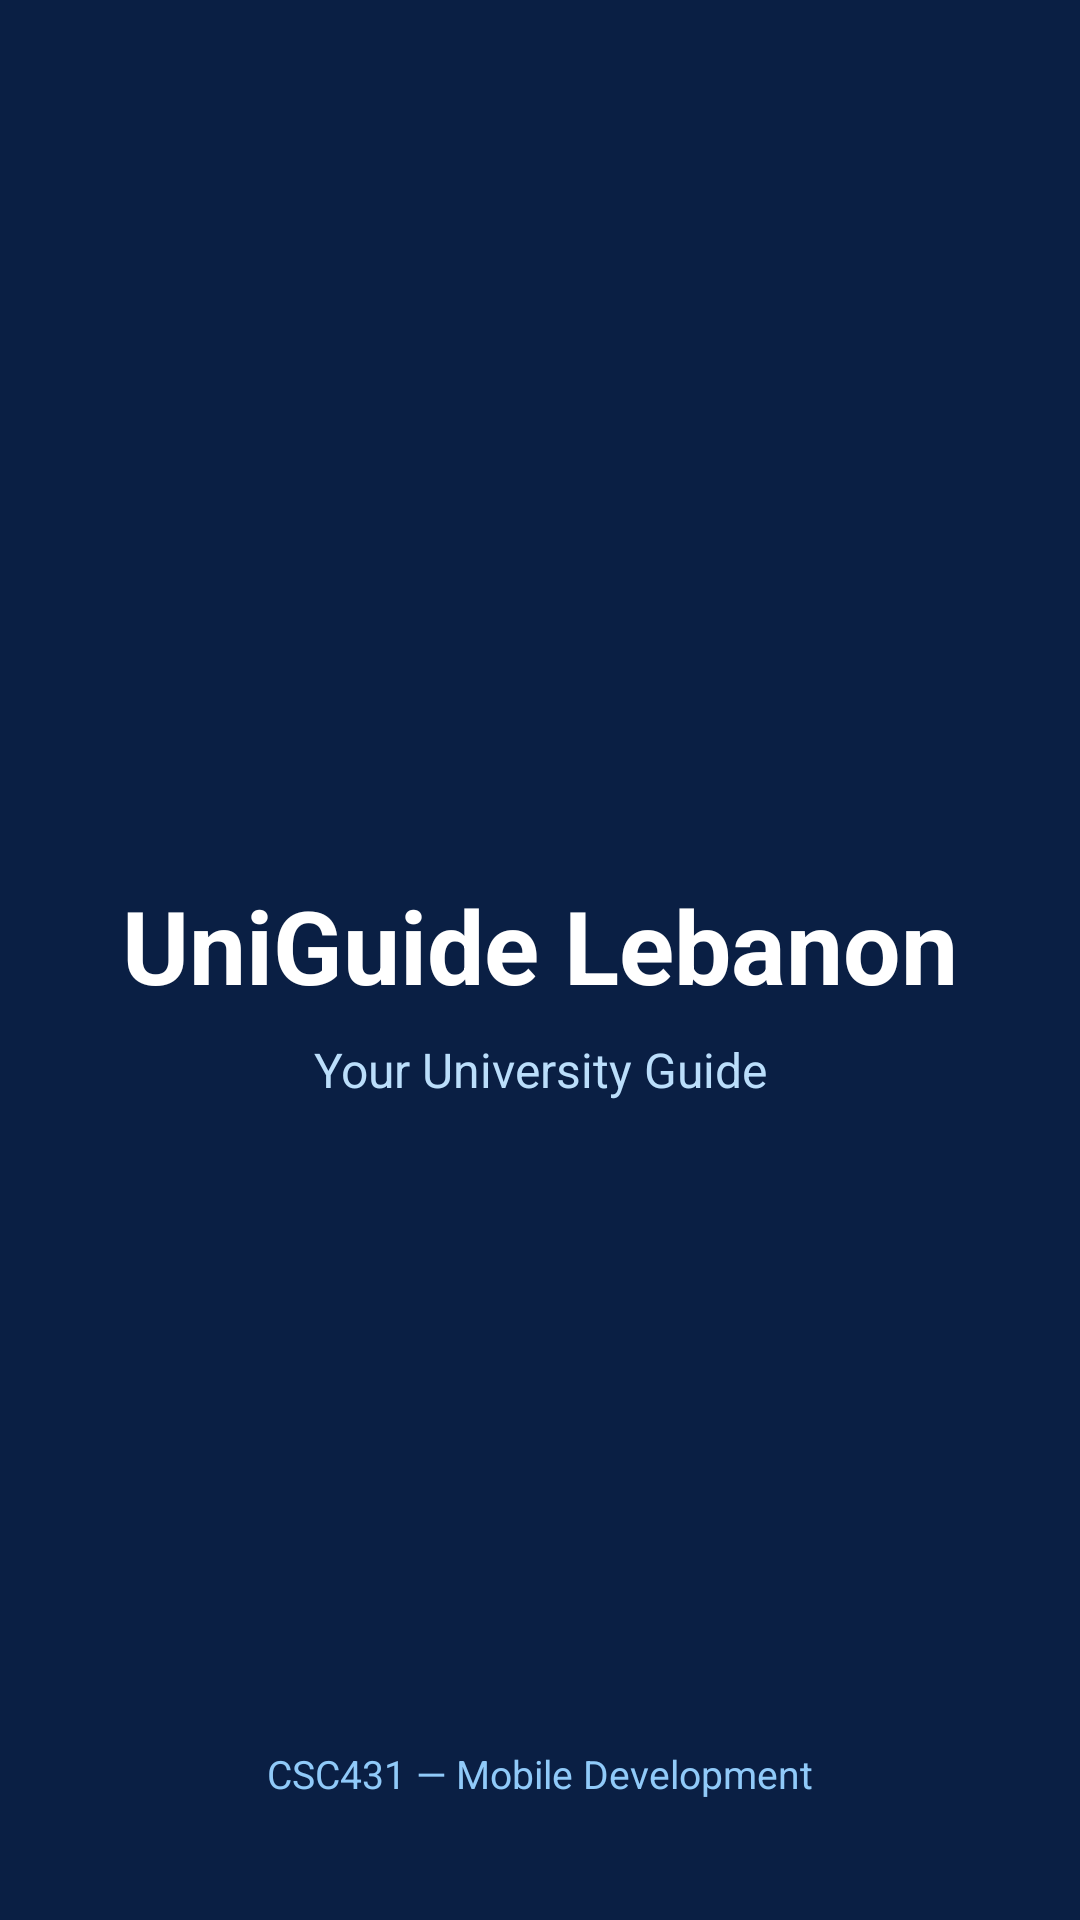

Layout XML and referenced resources for this Android screen:
<!-- AndroidManifest.xml: activity theme Theme.UniGuide.NoActionBar -->
<!-- res/layout/activity_splash.xml -->
<?xml version="1.0" encoding="utf-8"?>
<RelativeLayout
    xmlns:android="http://schemas.android.com/apk/res/android"
    android:id="@+id/splashRoot"
    android:layout_width="match_parent"
    android:layout_height="match_parent"
    android:background="@color/colorPrimary">

    

    <LinearLayout
        android:layout_width="wrap_content"
        android:layout_height="wrap_content"
        android:layout_centerInParent="true"
        android:orientation="vertical"
        android:gravity="center">

        


        <TextView
            android:layout_width="wrap_content"
            android:layout_height="wrap_content"
            android:text="UniGuide Lebanon"
            android:textColor="@color/colorWhite"
            android:textSize="34sp"
            android:textStyle="bold"
            android:layout_marginTop="20dp"
            android:gravity="center" />

        <TextView
            android:layout_width="wrap_content"
            android:layout_height="wrap_content"
            android:text="Your University Guide"
            android:textColor="#BBDEFB"
            android:textSize="16sp"
            android:layout_marginTop="8dp"
            android:gravity="center" />

    </LinearLayout>

    <TextView
        android:layout_width="wrap_content"
        android:layout_height="wrap_content"
        android:layout_alignParentBottom="true"
        android:layout_centerHorizontal="true"
        android:layout_marginBottom="40dp"
        android:text="CSC431 — Mobile Development"
        android:textColor="#90CAF9"
        android:textSize="13sp" />

</RelativeLayout>
<!-- resources referenced by this layout -->
<resources>
  <color name="colorPrimary">#0A1F44</color>
  <color name="colorWhite">#FFFFFF</color>
  <style name="Theme.UniGuide.NoActionBar">
          <item name="windowActionBar">false</item>
          <item name="windowNoTitle">true</item>
      </style>
</resources>
